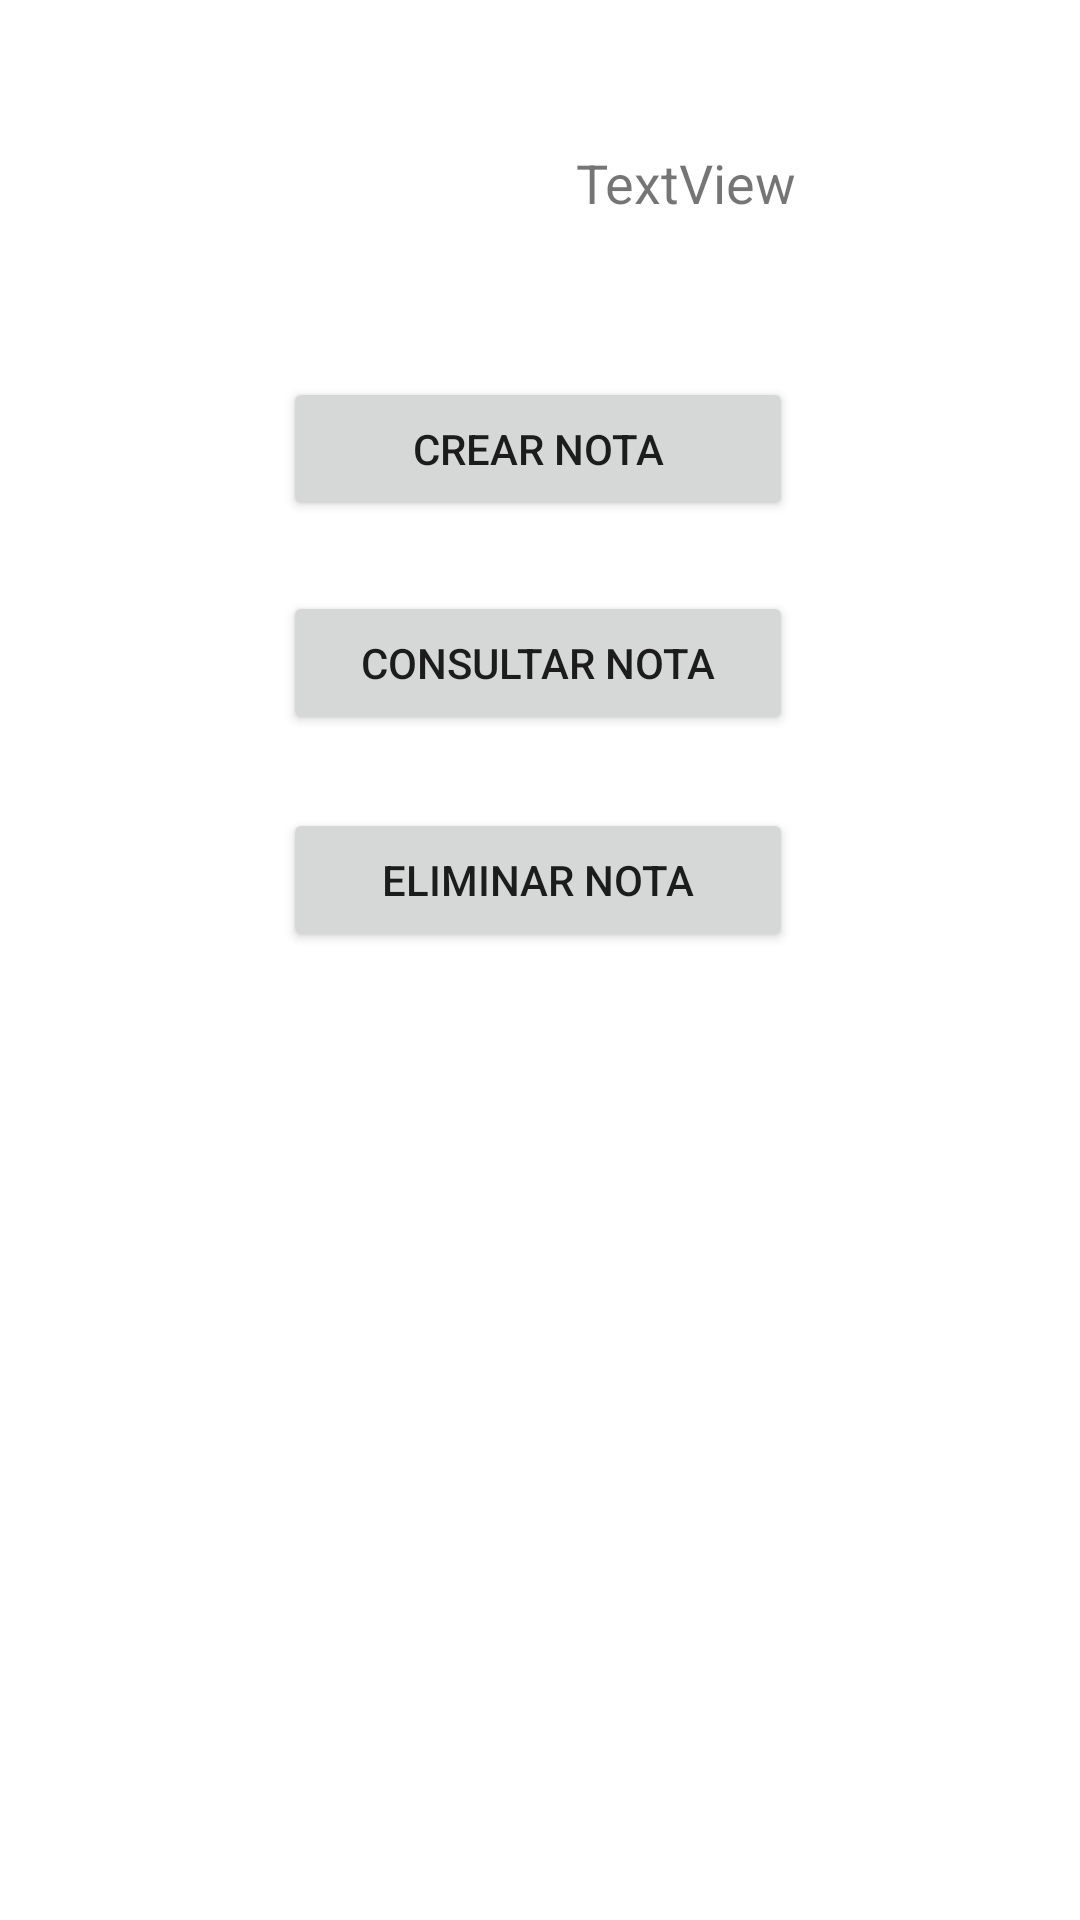

This screen was rendered from an Android layout file. Write that file and the resources it references.
<!-- AndroidManifest.xml: application theme Theme.Muebleria2 -->
<!-- res/layout/activity_inicio.xml -->
<?xml version="1.0" encoding="utf-8"?>
<androidx.constraintlayout.widget.ConstraintLayout xmlns:android="http://schemas.android.com/apk/res/android"
    xmlns:app="http://schemas.android.com/apk/res-auto"
    xmlns:tools="http://schemas.android.com/tools"
    android:layout_width="match_parent"
    android:layout_height="match_parent"
    tools:context=".inicioActivity">

    <ImageView
        android:id="@+id/ivUsuario"
        android:layout_width="70dp"
        android:layout_height="70dp"
        app:layout_constraintBottom_toBottomOf="parent"
        app:layout_constraintEnd_toEndOf="parent"
        app:layout_constraintHorizontal_bias="0.087"
        app:layout_constraintStart_toStartOf="parent"
        app:layout_constraintTop_toTopOf="parent"
        app:layout_constraintVertical_bias="0.048"
        tools:srcCompat="@tools:sample/avatars" />

    <TextView
        android:id="@+id/tvUsuario"
        android:layout_width="wrap_content"
        android:layout_height="wrap_content"
        android:text="TextView"
        android:textSize="18sp"
        app:layout_constraintBottom_toBottomOf="parent"
        app:layout_constraintEnd_toEndOf="parent"
        app:layout_constraintHorizontal_bias="0.506"
        app:layout_constraintStart_toEndOf="@+id/ivUsuario"
        app:layout_constraintTop_toTopOf="parent"
        app:layout_constraintVertical_bias="0.079" />

    <Button
        android:id="@+id/btnCrearN"
        android:layout_width="170dp"
        android:layout_height="wrap_content"
        android:text="Crear nota"
        app:layout_constraintBottom_toBottomOf="parent"
        app:layout_constraintEnd_toEndOf="parent"
        app:layout_constraintHorizontal_bias="0.497"
        app:layout_constraintStart_toStartOf="parent"
        app:layout_constraintTop_toTopOf="parent"
        app:layout_constraintVertical_bias="0.212" />

    <Button
        android:id="@+id/btnConsultarN"
        android:layout_width="170dp"
        android:layout_height="wrap_content"
        android:text="Consultar nota"
        app:layout_constraintBottom_toBottomOf="parent"
        app:layout_constraintEnd_toEndOf="parent"
        app:layout_constraintHorizontal_bias="0.497"
        app:layout_constraintStart_toStartOf="parent"
        app:layout_constraintTop_toTopOf="parent"
        app:layout_constraintVertical_bias="0.333" />

    <Button
        android:id="@+id/btnEliminarN"
        android:layout_width="170dp"
        android:layout_height="wrap_content"
        android:text="Eliminar nota"
        app:layout_constraintBottom_toBottomOf="parent"
        app:layout_constraintEnd_toEndOf="parent"
        app:layout_constraintHorizontal_bias="0.497"
        app:layout_constraintStart_toStartOf="parent"
        app:layout_constraintTop_toTopOf="parent"
        app:layout_constraintVertical_bias="0.455" />
</androidx.constraintlayout.widget.ConstraintLayout>
<!-- resources referenced by this layout -->
<resources>
  <style name="Theme.Muebleria2" parent="Theme.MaterialComponents.DayNight.DarkActionBar">
          
          <item name="colorPrimary">@color/purple_500</item>
          <item name="colorPrimaryVariant">@color/purple_700</item>
          <item name="colorOnPrimary">@color/white</item>
          
          <item name="colorSecondary">@color/teal_200</item>
          <item name="colorSecondaryVariant">@color/teal_700</item>
          <item name="colorOnSecondary">@color/black</item>
          
          <item name="android:statusBarColor" tools:targetApi="l">?attr/colorPrimaryVariant</item>
          
      </style>
  <color name="purple_500">#02394a</color>
  <color name="purple_700">#001422</color>
  <color name="white">#FFFFFFFF</color>
  <color name="teal_200">#FF03DAC5</color>
  <color name="teal_700">#FF018786</color>
  <color name="black">#FF000000</color>
</resources>
